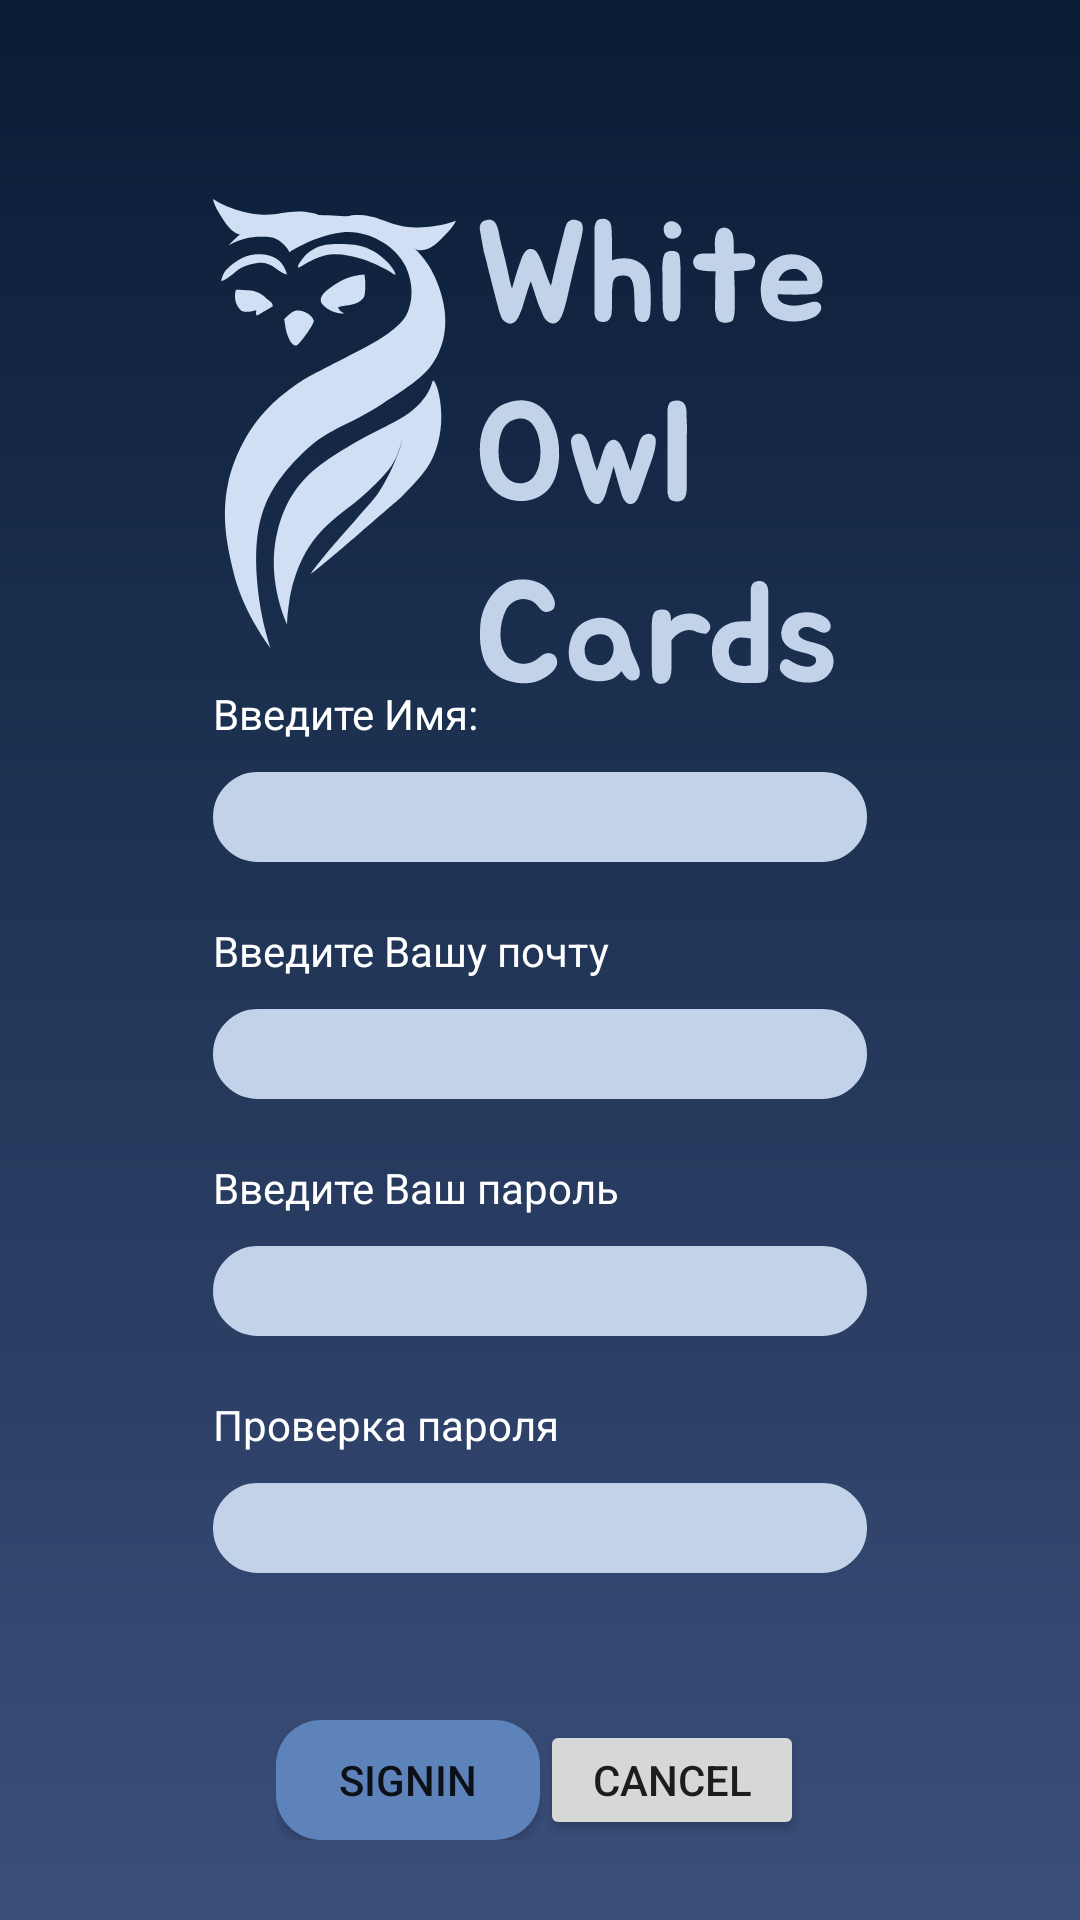

Layout XML and referenced resources for this Android screen:
<!-- AndroidManifest.xml: application theme Theme.Diploma_Work -->
<!-- res/layout/fragment_fragnment__sign_up.xml -->
<?xml version="1.0" encoding="utf-8"?>
<FrameLayout xmlns:android="http://schemas.android.com/apk/res/android"
    xmlns:tools="http://schemas.android.com/tools"
    android:layout_width="match_parent"
    android:layout_height="match_parent"
    android:orientation="vertical"
    android:background="@drawable/gradient_bg"
    android:id="@+id/fragment_SignIn"
    tools:context=".Fragnment_SignUp">
    <ScrollView
        android:layout_gravity="center"
        android:layout_width="match_parent"
        android:layout_height="match_parent">

    <LinearLayout
        android:layout_gravity="center_vertical"
        android:gravity="center"
        android:layout_width="match_parent"
        android:layout_height="wrap_content"
        android:orientation="vertical">


        <LinearLayout
            android:layout_width="wrap_content"
            android:layout_height="wrap_content"
            android:orientation="vertical">

            <ImageView
                android:layout_marginTop="40dp"
                android:layout_width="wrap_content"
                android:layout_height="wrap_content"
                android:layout_gravity="center"
                android:src="@drawable/logo2" />
        <TextView
            android:layout_marginBottom="10dp"
            android:layout_width="wrap_content"
            android:layout_height="wrap_content"
            android:textColor="@color/white"
            android:text="Введите Имя:"
            />
        <EditText

            android:id="@+id/FirstName"
            android:layout_width="match_parent"
            android:layout_height="30dp"
            android:layout_marginBottom="20dp"
            android:background="@drawable/my_edit_text_bg"
            android:paddingLeft="8dp"
            />

        <TextView
            android:layout_width="wrap_content"
            android:layout_height="wrap_content"
            android:text="Введите Вашу почту"
            android:textColor="@color/white"

            android:layout_marginBottom="10dp"
            />
        <EditText
            android:id="@+id/Email"
            android:layout_width="match_parent"
            android:layout_height="30dp"
            android:layout_marginBottom="20dp"
            android:background="@drawable/my_edit_text_bg"
            android:paddingLeft="8dp"
            />
        <TextView
            android:layout_width="wrap_content"
            android:layout_height="wrap_content"
            android:text="Введите Ваш пароль"
            android:textColor="@color/white"
            android:layout_marginBottom="10dp"
            />
        <EditText
            android:id="@+id/pass1"
            android:layout_width="match_parent"
            android:layout_height="30dp"
            android:layout_marginBottom="20dp"
            android:background="@drawable/my_edit_text_bg"
            android:paddingLeft="8dp"
            />
        <TextView
            android:layout_width="wrap_content"
            android:layout_height="wrap_content"
            android:text="Проверка пароля"
            android:textColor="@color/white"
            android:layout_marginBottom="10dp"
            />

        <EditText
            android:id="@+id/pass2"
            android:layout_width="match_parent"
            android:layout_height="30dp"
            android:layout_marginBottom="20dp"
            android:background="@drawable/my_edit_text_bg"
            android:paddingLeft="8dp"

            />

                <TextView
                    android:layout_gravity="center"
                    android:id="@+id/error"
                    android:layout_width="wrap_content"
                    android:layout_height="wrap_content"
                    android:layout_marginBottom="10dp"

                    android:textColor="@color/red"
                    android:visibility="invisible" />


        </LinearLayout>

        <LinearLayout
            android:layout_width="wrap_content"
            android:layout_height="wrap_content"
            android:orientation="horizontal">
            <Button
                android:id="@+id/btn_singin2"
                android:layout_width="wrap_content"
                android:layout_height="40dp"
                android:background="@drawable/button_registration"
                android:text="SignIn"
                />
            <Button
                android:id="@+id/btn_cancel"
                android:layout_width="wrap_content"
                android:layout_height="40dp"
                android:text="Cancel"
                />
        </LinearLayout>


    </LinearLayout>
    </ScrollView>

</FrameLayout>
<!-- resources referenced by this layout -->
<resources>
  <color name="red">#fa0505</color>
  <color name="white">#FFFFFFFF</color>
  <!-- drawable button_registration (drawable) -->
  <?xml version="1.0" encoding="utf-8"?>
  <shape xmlns:android="http://schemas.android.com/apk/res/android">
      <solid android:color="#5E83BA" />
      <corners android:radius="15dp" />
  </shape>
  <!-- drawable gradient_bg (drawable) -->
  <?xml version="1.0" encoding="utf-8"?>
  <shape xmlns:android="http://schemas.android.com/apk/res/android">
      <gradient
          android:angle="90"
          android:startColor="#3A4E7A"
          android:endColor="#091D36"
          android:type="linear"/>
  </shape>
  <!-- drawable logo2: vector/xml drawable (drawable, 28597 chars, omitted) -->
  <!-- drawable my_edit_text_bg (drawable) -->
  <?xml version="1.0" encoding="utf-8"?>
  <shape xmlns:android="http://schemas.android.com/apk/res/android"
      android:shape="rectangle">
      <solid android:color="#C2D2E9" />
      <stroke
          android:width="2dp"
          android:color="@color/edit_text" />
      <corners android:radius="15dp" />
  </shape>
  <style name="Theme.Diploma_Work" parent="Theme.MaterialComponents.DayNight.DarkActionBar">
          
          <item name="colorPrimary">@color/purple_500</item>
          <item name="colorPrimaryVariant">@color/purple_700</item>
          <item name="colorOnPrimary">@color/white</item>
          
          <item name="colorSecondary">@color/teal_200</item>
          <item name="colorSecondaryVariant">@color/teal_700</item>
          <item name="colorOnSecondary">@color/black</item>
          
          <item name="android:statusBarColor">?attr/colorPrimaryVariant</item>
          
      </style>
  <color name="edit_text">#C2D2E9</color>
  <color name="purple_500">#FF6200EE</color>
  <color name="purple_700">#FF3700B3</color>
  <color name="teal_200">#FF03DAC5</color>
  <color name="teal_700">#FF018786</color>
  <color name="black">#FF000000</color>
</resources>
